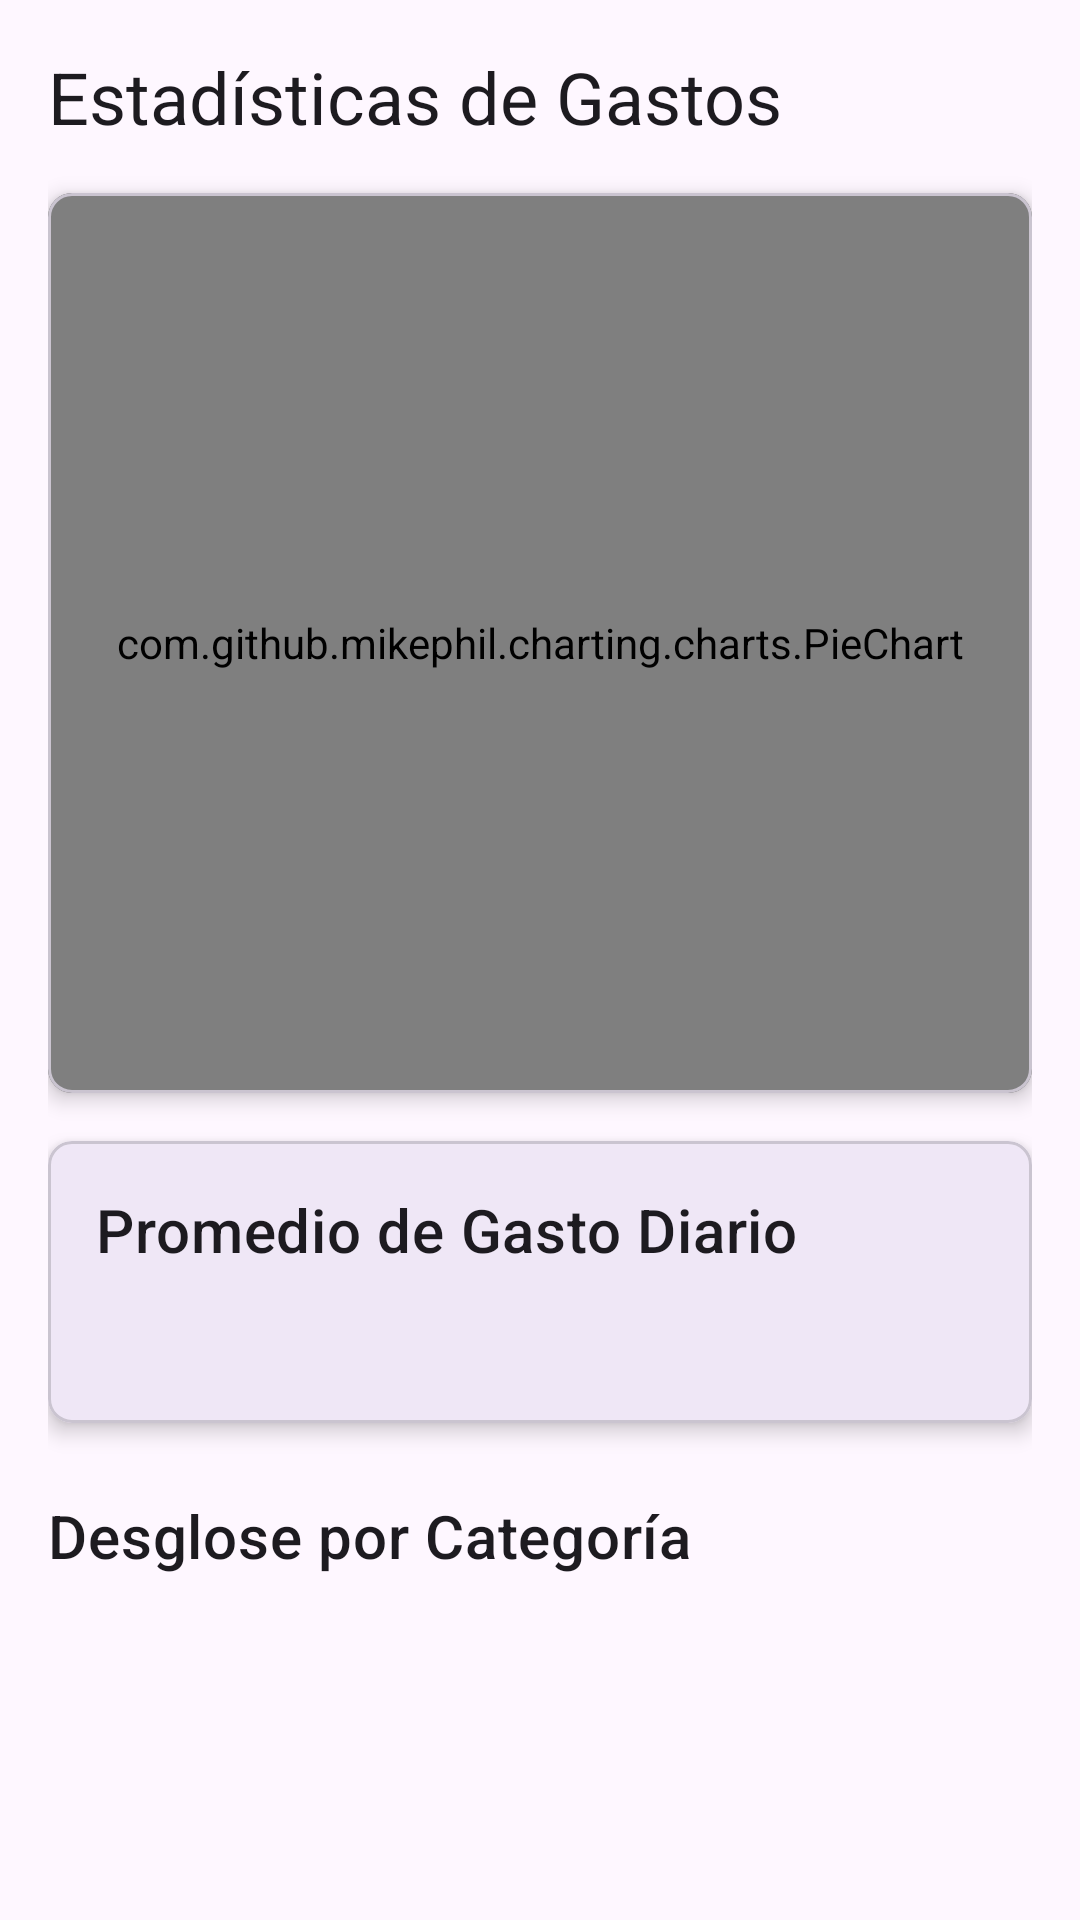

This screen was rendered from an Android layout file. Write that file and the resources it references.
<!-- AndroidManifest.xml: application theme Theme.MoneyTrackerVarela -->
<!-- res/layout/fragment_stats.xml -->
<?xml version="1.0" encoding="utf-8"?>
<ScrollView xmlns:android="http://schemas.android.com/apk/res/android"
    xmlns:app="http://schemas.android.com/apk/res-auto"
    xmlns:tools="http://schemas.android.com/tools"
    android:layout_width="match_parent"
    android:layout_height="match_parent"
    tools:context=".ui.main.StatsFragment">

    <LinearLayout
        android:layout_width="match_parent"
        android:layout_height="wrap_content"
        android:orientation="vertical"
        android:padding="16dp">

        <TextView
            android:layout_width="wrap_content"
            android:layout_height="wrap_content"
            android:text="Estadísticas de Gastos"
            android:textAppearance="?attr/textAppearanceHeadline5"
            android:layout_marginBottom="16dp"/>

        <com.google.android.material.card.MaterialCardView
            android:layout_width="match_parent"
            android:layout_height="wrap_content"
            app:cardElevation="4dp"
            app:cardCornerRadius="8dp">

            <com.github.mikephil.charting.charts.PieChart
                android:id="@+id/pie_chart"
                android:layout_width="match_parent"
                android:layout_height="300dp" />

        </com.google.android.material.card.MaterialCardView>

        <com.google.android.material.card.MaterialCardView
            android:layout_width="match_parent"
            android:layout_height="wrap_content"
            android:layout_marginTop="16dp"
            app:cardElevation="4dp"
            app:cardCornerRadius="8dp">

            <LinearLayout
                android:layout_width="match_parent"
                android:layout_height="wrap_content"
                android:orientation="vertical"
                android:padding="16dp">

                <TextView
                    android:layout_width="wrap_content"
                    android:layout_height="wrap_content"
                    android:text="Promedio de Gasto Diario"
                    android:textAppearance="?attr/textAppearanceHeadline6" />

                <TextView
                    android:id="@+id/daily_average_textview"
                    android:layout_width="wrap_content"
                    android:layout_height="wrap_content"
                    android:layout_marginTop="8dp"
                    android:textAppearance="?attr/textAppearanceBody1"
                    android:textSize="20sp"
                    tools:text="$12.34" />
            </LinearLayout>

        </com.google.android.material.card.MaterialCardView>

        <TextView
            android:layout_width="wrap_content"
            android:layout_height="wrap_content"
            android:layout_marginTop="24dp"
            android:text="Desglose por Categoría"
            android:textAppearance="?attr/textAppearanceHeadline6" />

        <androidx.recyclerview.widget.RecyclerView
            android:id="@+id/stats_recyclerview"
            android:layout_width="match_parent"
            android:layout_height="wrap_content"
            android:layout_marginTop="8dp"
            android:nestedScrollingEnabled="false"
            tools:listitem="@layout/stat_category_item" />

    </LinearLayout>
</ScrollView>
<!-- res/layout/stat_category_item.xml (included above) -->
<?xml version="1.0" encoding="utf-8"?>
<LinearLayout xmlns:android="http://schemas.android.com/apk/res/android"
    xmlns:tools="http://schemas.android.com/tools"
    android:layout_width="match_parent"
    android:layout_height="wrap_content"
    android:orientation="horizontal"
    android:padding="12dp">

    <TextView
        android:id="@+id/category_name_stat_textview"
        android:layout_width="0dp"
        android:layout_height="wrap_content"
        android:layout_weight="1"
        android:textAppearance="?attr/textAppearanceBody1"
        tools:text="Alimentación" />

    <TextView
        android:id="@+id/category_percentage_textview"
        android:layout_width="wrap_content"
        android:layout_height="wrap_content"
        android:textAppearance="?attr/textAppearanceBody2"
        android:layout_marginEnd="16dp"
        tools:text="45.5%" />

    <TextView
        android:id="@+id/category_total_textview"
        android:layout_width="wrap_content"
        android:layout_height="wrap_content"
        android:textStyle="bold"
        android:textAppearance="?attr/textAppearanceBody1"
        tools:text="$450.00" />

</LinearLayout>
<!-- resources referenced by this layout -->
<resources>
  <style name="Theme.MoneyTrackerVarela" parent="Base.Theme.MoneyTrackerVarela" />
  <style name="Base.Theme.MoneyTrackerVarela" parent="Theme.Material3.DayNight.NoActionBar">
          
          
      </style>
</resources>
